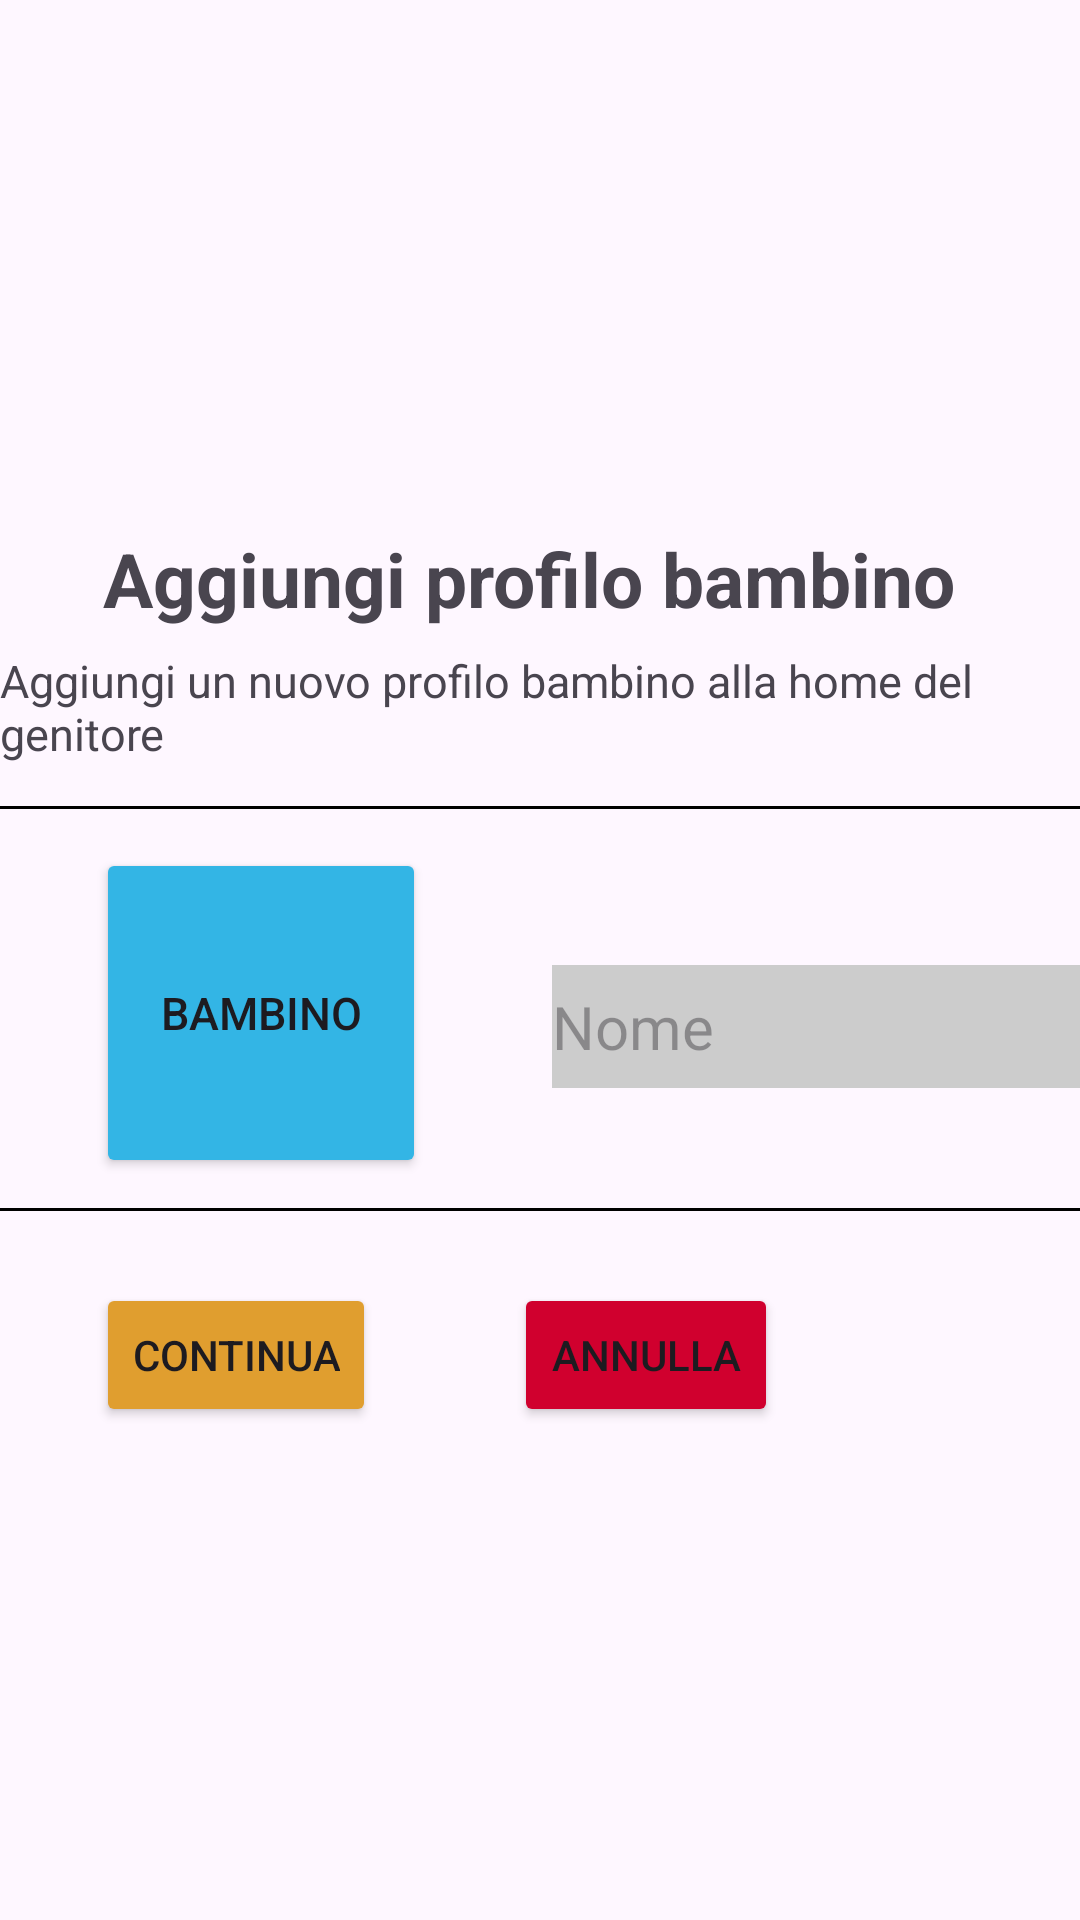

This screen was rendered from an Android layout file. Write that file and the resources it references.
<!-- AndroidManifest.xml: application theme Theme.Pronuntia -->
<!-- res/layout/creazione_profilo_bambino.xml -->
<?xml version="1.0" encoding="utf-8"?>
<androidx.constraintlayout.widget.ConstraintLayout xmlns:android="http://schemas.android.com/apk/res/android"
    xmlns:app="http://schemas.android.com/apk/res-auto"
    xmlns:tools="http://schemas.android.com/tools"
    android:layout_width="match_parent"
    android:layout_height="match_parent">


    <TextView
        android:id="@+id/AddBambinotxt"
        android:layout_width="wrap_content"
        android:layout_height="wrap_content"
        android:layout_marginStart="32dp"
        android:layout_marginTop="176dp"
        android:layout_marginEnd="40dp"
        android:text="Aggiungi profilo bambino"

        android:textAlignment="center"
        android:textSize="25dp"
        android:textStyle="bold"
        app:layout_constraintEnd_toEndOf="parent"
        app:layout_constraintStart_toStartOf="parent"
        app:layout_constraintTop_toTopOf="parent" />

    <TextView
        android:id="@+id/DescrizioneAddBambino"
        android:layout_width="wrap_content"
        android:layout_height="wrap_content"
        android:layout_marginStart="13dp"
        android:layout_marginTop="7dp"
        android:layout_marginEnd="14dp"
        android:text="Aggiungi un nuovo profilo bambino alla home del genitore "
        android:textSize="15dp"
        app:layout_constraintEnd_toEndOf="parent"
        app:layout_constraintStart_toStartOf="parent"
        app:layout_constraintTop_toBottomOf="@+id/AddBambinotxt" />

    <View
        android:id="@+id/view"
        android:layout_width="match_parent"
        android:layout_height="1dp"
        android:layout_marginTop="14dp"
        android:background="#000000"
        app:layout_constraintEnd_toEndOf="parent"
        app:layout_constraintStart_toStartOf="parent"
        app:layout_constraintTop_toBottomOf="@+id/DescrizioneAddBambino" />


    <EditText
        android:id="@+id/FieldNomeBambino"
        android:layout_width="187dp"
        android:layout_height="41dp"
        android:layout_marginStart="42dp"
        android:layout_marginTop="52dp"
        android:background="#CCCCCC"
        android:hint="Nome"
        android:inputType="textPersonName"
        android:textColor="@color/black"
        android:textSize="20dp"
        app:layout_constraintStart_toEndOf="@+id/pulsanteGenitore"
        app:layout_constraintTop_toBottomOf="@+id/view" />

    <Button
        android:id="@+id/pulsanteGenitore"
        android:layout_width="110dp"
        android:layout_height="110dp"
        android:layout_marginStart="32dp"
        android:layout_marginTop="13dp"
        android:layout_marginEnd="42dp"

        android:layout_marginBottom="10dp"
        android:backgroundTint="@android:color/holo_blue_light"
        android:text="Bambino"
        android:textSize="15dp"
        app:layout_constraintBottom_toTopOf="@+id/view2"
        app:layout_constraintEnd_toStartOf="@+id/FieldNomeBambino"
        app:layout_constraintStart_toStartOf="parent"
        app:layout_constraintTop_toBottomOf="@+id/view"
        app:layout_constraintVertical_bias="0.0" />

    <View
        android:id="@+id/view2"
        android:layout_width="match_parent"
        android:layout_height="1dp"
        android:layout_marginBottom="24dp"
        android:background="#000000"
        app:layout_constraintBottom_toTopOf="@+id/AnnullaAddProfilo"
        app:layout_constraintEnd_toEndOf="parent"
        app:layout_constraintStart_toStartOf="parent" />

    <Button
        android:id="@+id/ContinuaAddProfilo"
        android:layout_width="wrap_content"
        android:layout_height="wrap_content"
        android:layout_marginStart="32dp"
        android:layout_marginTop="24dp"
        android:text="Continua"
        android:backgroundTint="#E09E2F"
        app:layout_constraintStart_toStartOf="parent"
        app:layout_constraintTop_toBottomOf="@+id/view2" />

    <Button
        android:id="@+id/AnnullaAddProfilo"
        android:layout_width="wrap_content"
        android:layout_height="wrap_content"
        android:layout_marginStart="46dp"
        android:layout_marginTop="24dp"
        android:layout_marginEnd="130dp"
        android:backgroundTint="#D0002E"
        android:text="Annulla"
        app:layout_constraintEnd_toEndOf="parent"
        app:layout_constraintHorizontal_bias="0.0"
        app:layout_constraintStart_toEndOf="@+id/ContinuaAddProfilo"
        app:layout_constraintTop_toBottomOf="@+id/view2" />


</androidx.constraintlayout.widget.ConstraintLayout>
<!-- resources referenced by this layout -->
<resources>
  <color name="black">#FF000000</color>
  <style name="Theme.Pronuntia" parent="Base.Theme.Pronuntia" />
  
      0
  <style name="Base.Theme.Pronuntia" parent="Theme.Material3.DayNight.NoActionBar">
  
      </style>
</resources>
